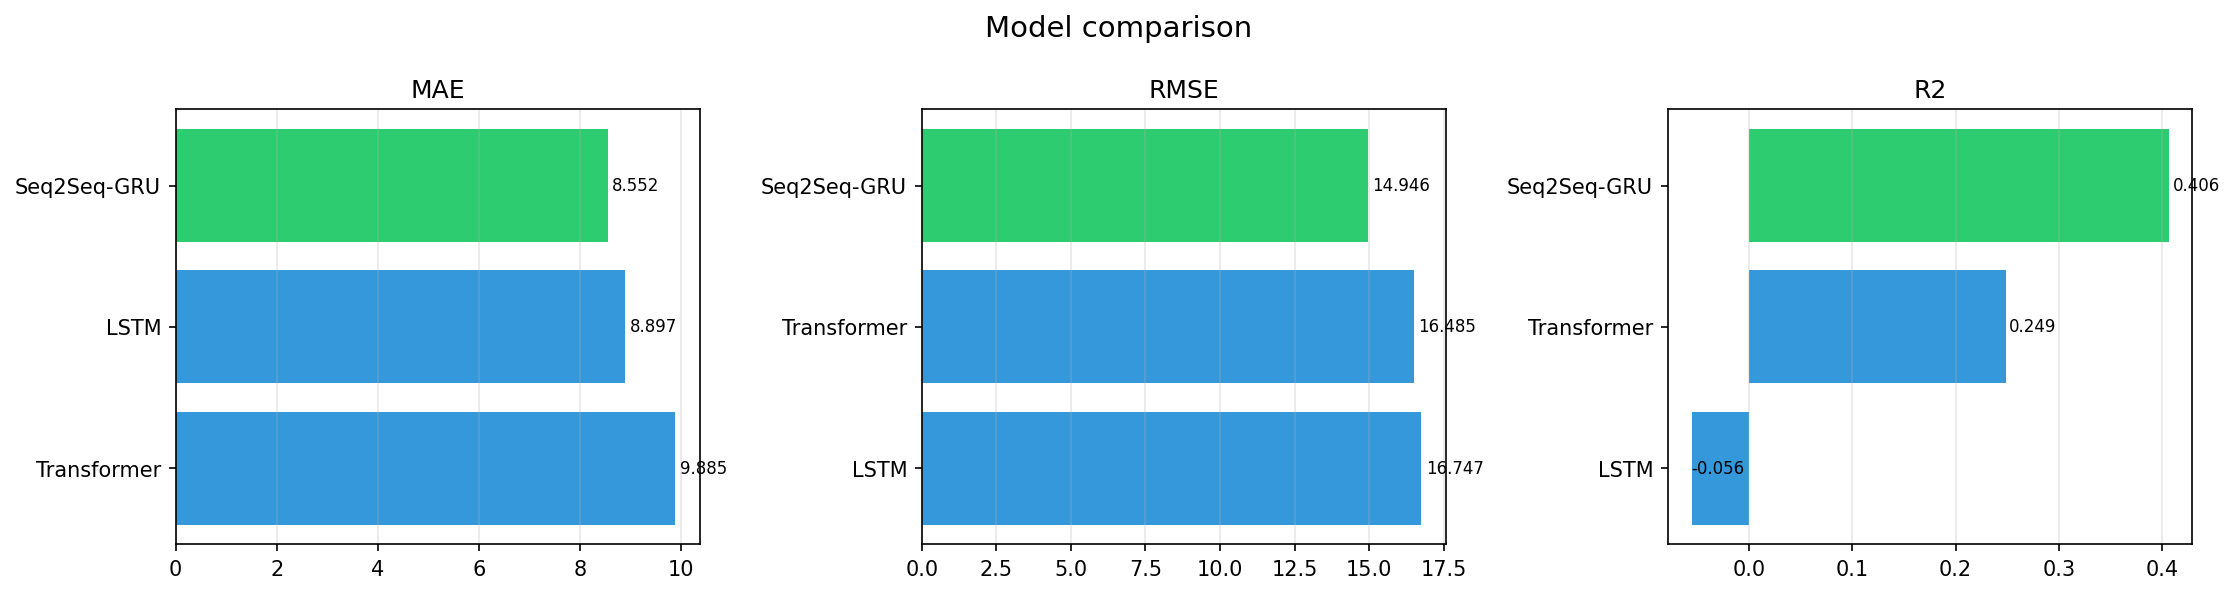

The table this chart was drawn from, first rows:
model, MAE, RMSE, MAPE_pct, sMAPE_pct, R2, PICP_95, MIS, run_dir
Seq2Seq-GRU, 8.552, 14.95, 60.77, 76.33, 0.4060, 0.9500, 98.37, results/starlink_llt_dl/seq2seq
LSTM, 8.897, 16.75, 81.87, 85.08, -0.0555, 0.9500, 112.5, results/starlink_llt_dl/lstm
Transformer, 9.885, 16.48, 67.92, 82.64, 0.2489, 0.9500, 98.37, results/starlink_llt_dl/transformer
